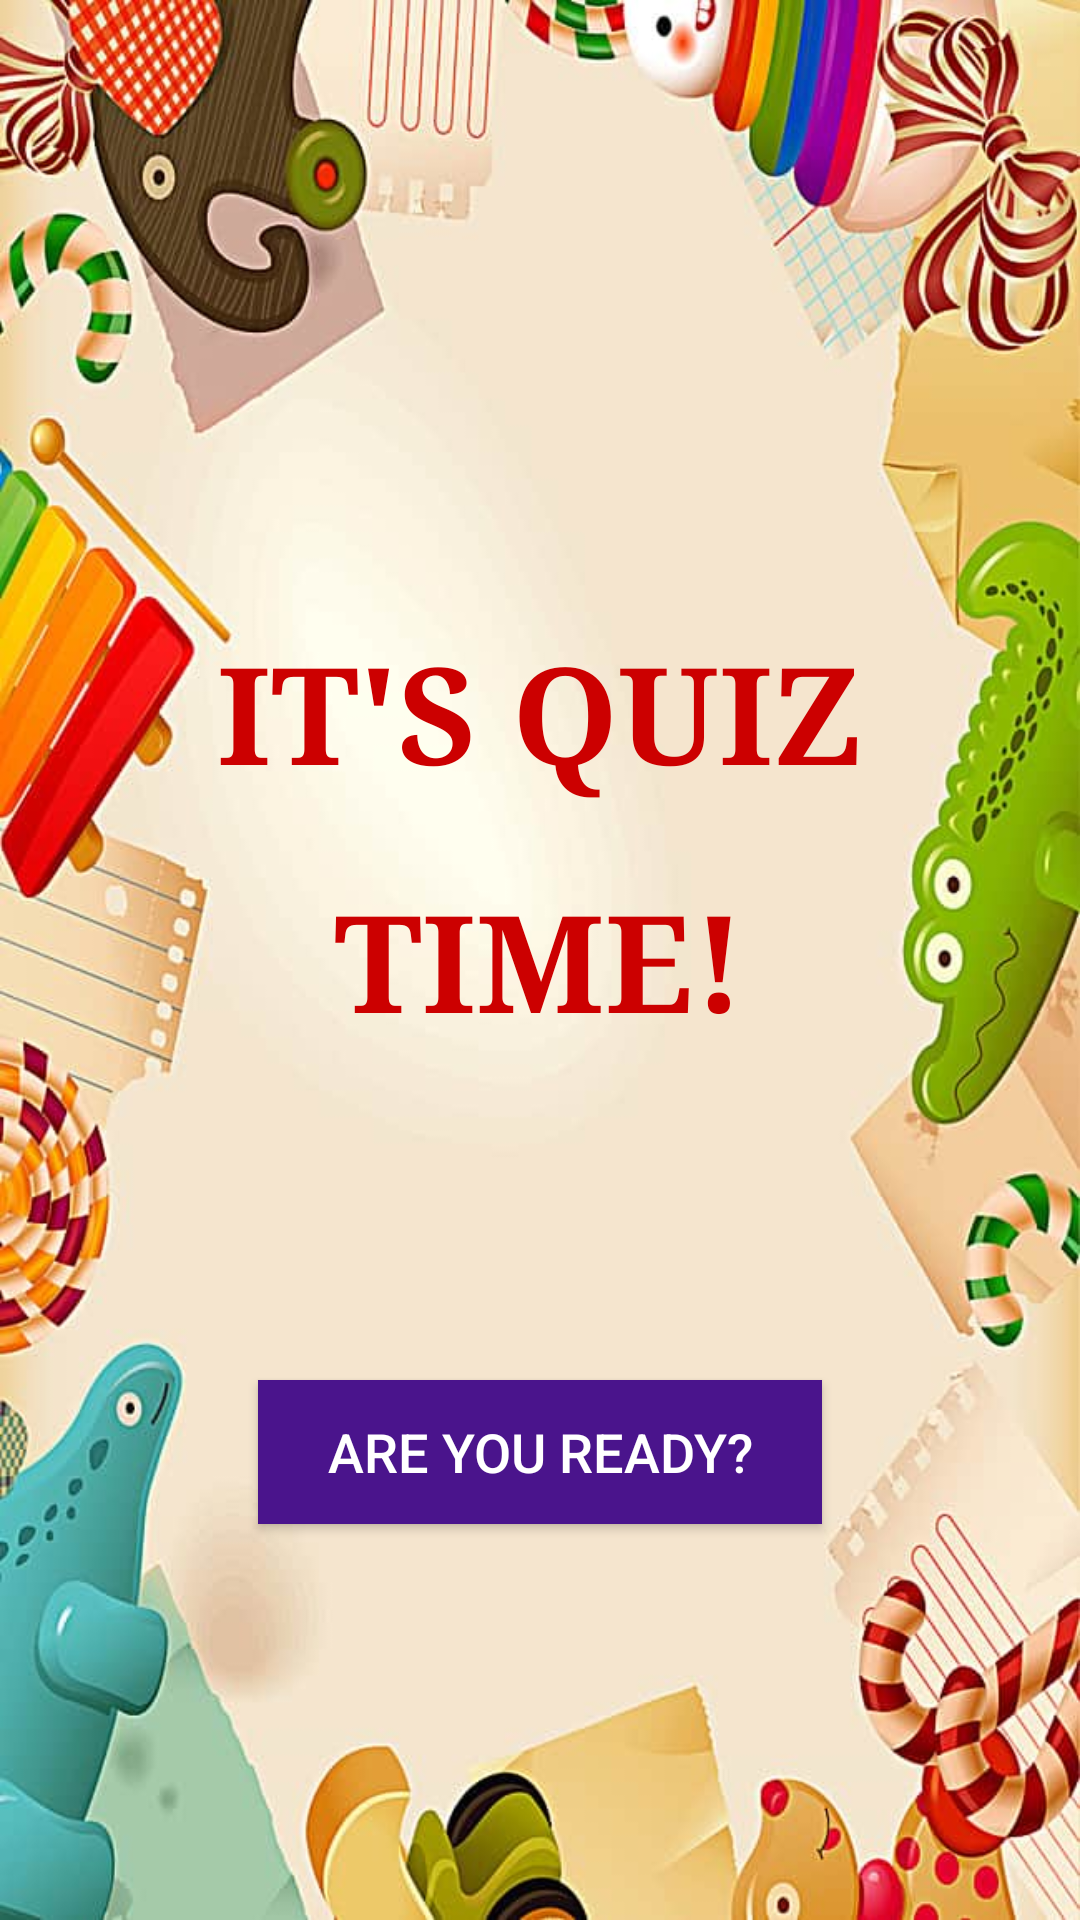

Here is an Android app screen rendered from its layout file. Give the layout XML and the strings, colors and styles it references.
<!-- AndroidManifest.xml: application theme Theme.AppCompat.NoActionBar -->
<!-- res/layout/activity_main.xml -->
<?xml version="1.0" encoding="utf-8"?>
<RelativeLayout xmlns:android="http://schemas.android.com/apk/res/android"
    xmlns:app="http://schemas.android.com/apk/res-auto"
    xmlns:tools="http://schemas.android.com/tools"
    android:layout_width="match_parent"
    android:layout_height="match_parent"
    android:orientation="vertical"
    android:background="@drawable/back61"
    tools:context=".MainActivity">


    
        
        
        
        
        
        
        
        
    <TextView
        android:id="@+id/textView"
        android:layout_width="wrap_content"
        android:layout_height="wrap_content"
        android:layout_alignParentTop="true"
        android:layout_centerHorizontal="true"
        android:layout_marginTop="207dp"
        android:fontFamily="serif"
        android:text="IT'S QUIZ"
        android:textColor="@android:color/holo_red_dark"
        android:textSize="45sp"
        android:textStyle="bold" />

    <TextView
        android:id="@+id/textView1"
        android:layout_width="wrap_content"
        android:layout_height="wrap_content"
        android:layout_centerInParent="true"
        android:fontFamily="serif"
        android:text="TIME!"
        android:textColor="@android:color/holo_red_dark"
        android:textSize="45sp"
        android:textStyle="bold" />

    <Button
        android:id="@+id/button"
        android:layout_width="188dp"
        android:layout_height="wrap_content"
        android:layout_alignParentBottom="true"
        android:layout_centerHorizontal="true"
        android:layout_marginBottom="132dp"
        android:background="#4A148C"
        android:text="Are you ready?"
        android:textSize="18sp" />
</RelativeLayout>
<!-- resources referenced by this layout -->
<resources>
  <!-- drawable back61: jpg bitmap (drawable, 63542 bytes) -->
  <!-- drawable quiz: png bitmap (drawable, 8331 bytes) -->
  <string name="hello">hello</string>
</resources>
